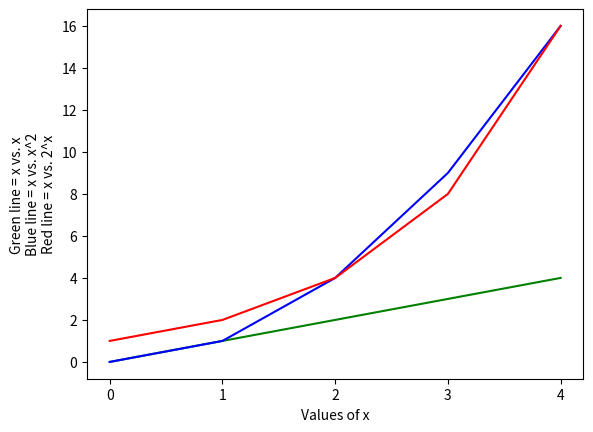

Source code (Python):
# Exercise 9 - plotfunction.py
# [redacted]

# V1_02 - 2019-03-23
# Numpy array section added
# matplotlib.pyplot.plot function added to plot a line graph
# of the 3 function x, x^2 and 2^x versus the value of x.

# V1_01 - Program created 2019-03-23

# A program that displays a plot of the functions x, x^2 and 2^x in the
# range [0, 4].

# import matplotlib pyplot module abbreviated to pl
# Code verbatim from Week 9 lecture
import matplotlib.pyplot as pl
# import numpy module
import numpy

# Set variables for range of the function
minrange, maxrange = 0, 4

# Adds the numbers in the min to max range into the array x
# Code adapted from webpage
# https://physics.nyu.edu/pine/pymanual/html/chap3/chap3_arrays.html
x = numpy.arange(minrange, (maxrange +1), 1)

# Test prints of array contents
#print(x)
#print(x**2)
#print(2**x)

# plot the functions x versus x as a green line, x versus x squared as a blue
# line and x versus 2 to the power of x as a red line
# Code adapted from https://matplotlib.org/users/pyplot_tutorial.html
pl.plot(x, x, 'g-', x, x**2, 'b-', x, 2**x, 'r-')
# Add label to x axis
# Code adapted from https://matplotlib.org/users/pyplot_tutorial.html
pl.xlabel('Values of x')
# Edit x axis interval. Code adapted from
# https://stackoverflow.com/questions/12608788/changing-the-tick-frequency-on-x-or-y-axis-in-matplotlib
pl.xticks(numpy.arange(minrange, (maxrange + 1), 1.0))
# Add label to y axis
# Code adapted from https://matplotlib.org/users/pyplot_tutorial.html
pl.ylabel('Green line = x vs. x\nBlue line = x vs. x^2\nRed line = x vs. 2^x')
# Show the plot of x, x^2 and 2^x
# Code verbatim from Week 9 lecture
pl.show()

